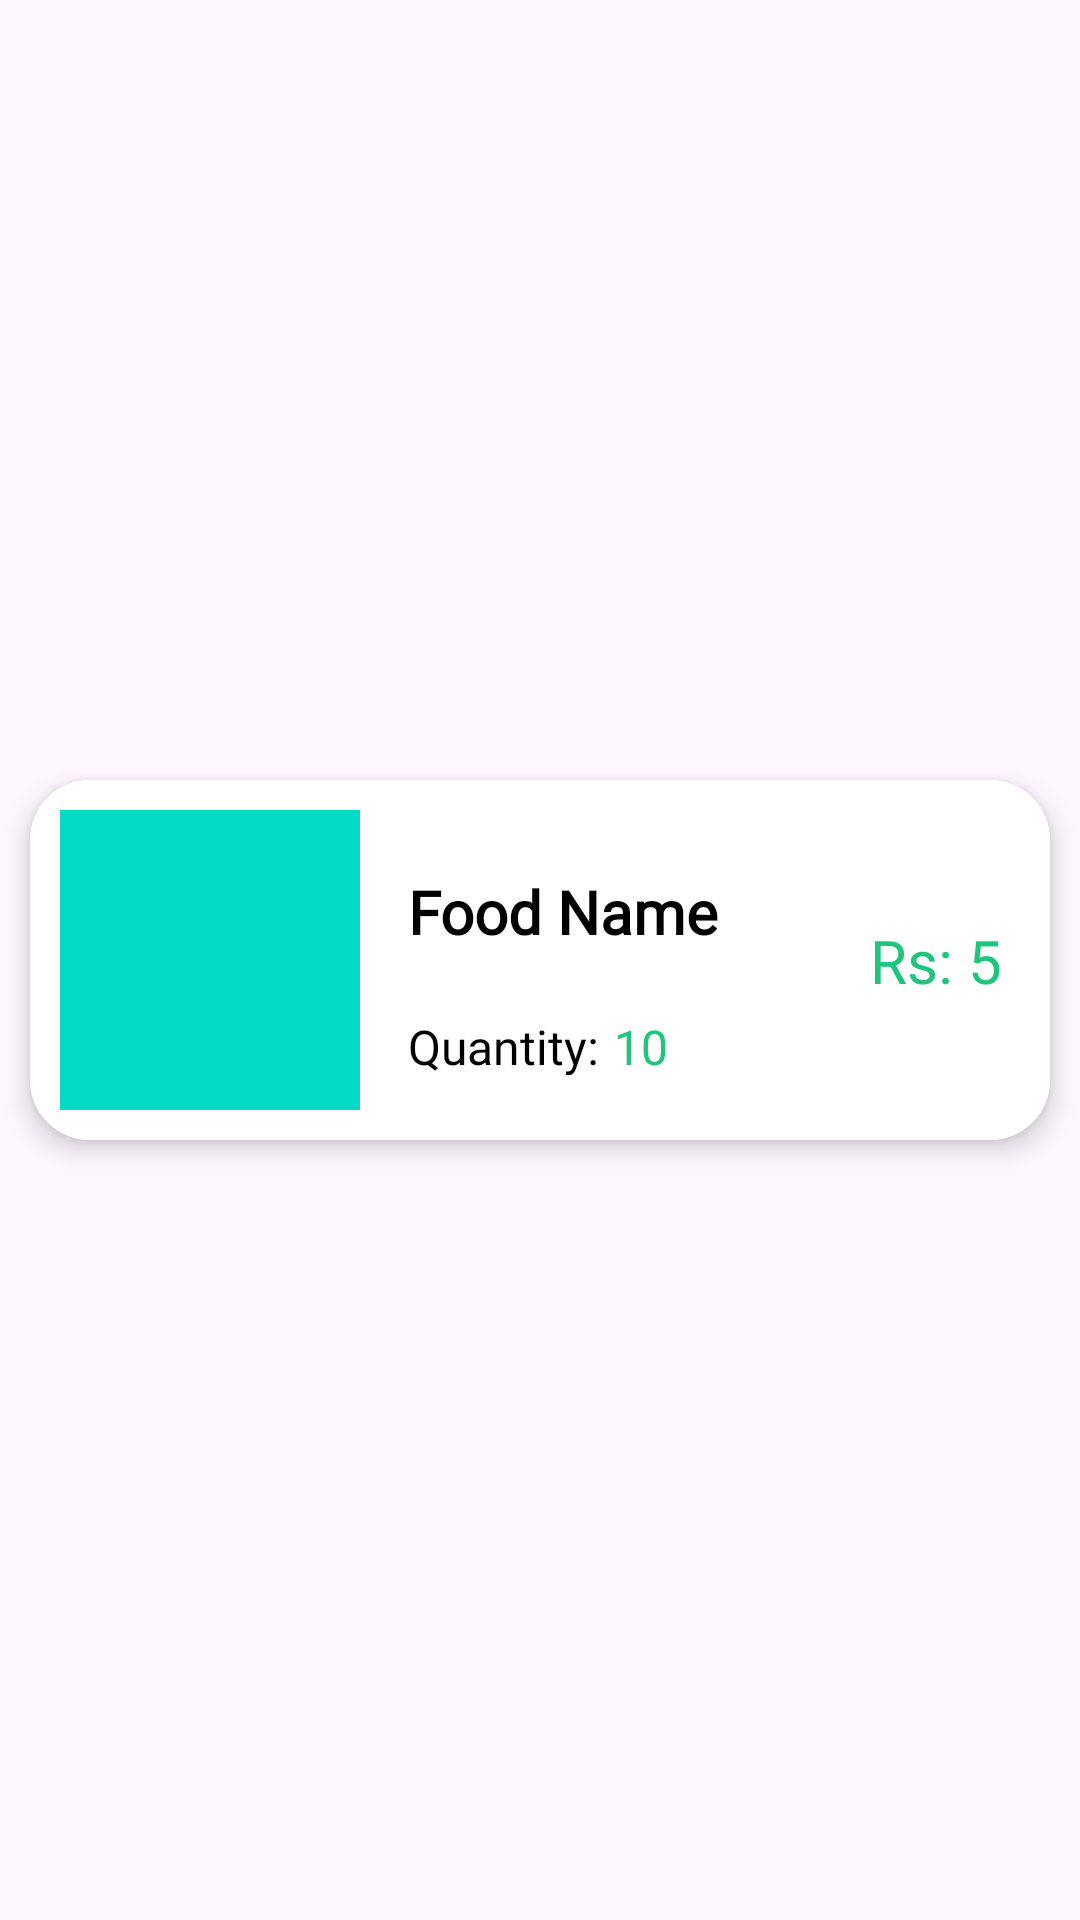

Here is an Android app screen rendered from its layout file. Give the layout XML and the strings, colors and styles it references.
<!-- AndroidManifest.xml: application theme Theme.PureVeg -->
<!-- res/layout/recent_buy_item.xml -->
<?xml version="1.0" encoding="utf-8"?>
<androidx.constraintlayout.widget.ConstraintLayout xmlns:android="http://schemas.android.com/apk/res/android"
    xmlns:tools="http://schemas.android.com/tools"
    android:layout_width="match_parent"
    android:layout_height="wrap_content"
    xmlns:app="http://schemas.android.com/apk/res-auto">

    <androidx.cardview.widget.CardView
        android:id="@+id/cvRecentItem"
        android:layout_width="match_parent"
        android:layout_height="wrap_content"
        android:layout_marginTop="10dp"
        android:layout_marginBottom="10dp"
        android:layout_marginStart="10dp"
        android:layout_marginEnd="10dp"
        app:cardCornerRadius="20dp"
        app:cardElevation="5dp"
        app:layout_constraintBottom_toBottomOf="parent"
        app:layout_constraintEnd_toEndOf="parent"
        app:layout_constraintStart_toStartOf="parent"
        app:layout_constraintTop_toTopOf="parent">

        <androidx.constraintlayout.widget.ConstraintLayout
            android:layout_width="match_parent"
            android:layout_height="match_parent"
            android:background="@color/white">

            <ImageView
                android:id="@+id/ivRecentBuyFood"
                android:layout_width="100dp"
                android:layout_height="100dp"
                android:layout_margin="10dp"
                android:contentDescription="Food's image"
                android:scaleType="centerCrop"
                android:src="@color/teal_200"
                app:layout_constraintBottom_toBottomOf="parent"
                app:layout_constraintStart_toStartOf="parent"
                app:layout_constraintTop_toTopOf="parent" />

            <TextView
                android:id="@+id/tvRecentFoodName"
                android:layout_width="wrap_content"
                android:layout_height="wrap_content"
                android:layout_marginStart="16dp"
                android:fontFamily="@font/yeonsung_regular"
                android:text="Food Name"
                android:textColor="@color/black"
                android:textSize="20sp"
                android:textStyle="bold"
                app:layout_constraintBottom_toTopOf="@+id/textView31"
                app:layout_constraintStart_toEndOf="@+id/ivRecentBuyFood"
                app:layout_constraintTop_toTopOf="@+id/ivRecentBuyFood" />

            <TextView
                android:id="@+id/textView31"
                android:layout_width="wrap_content"
                android:layout_height="wrap_content"
                android:text="Quantity:"
                android:textSize="16sp"
                android:layout_marginStart="16dp"
                android:textColor="@color/black"
                android:fontFamily="@font/lato_regular"
                app:layout_constraintBottom_toBottomOf="parent"
                app:layout_constraintEnd_toStartOf="@+id/tvRecentBuyItemQuantity"
                app:layout_constraintStart_toEndOf="@+id/ivRecentBuyFood"
                app:layout_constraintTop_toBottomOf="@+id/tvRecentFoodName" />

            <TextView
                android:id="@+id/tvRecentBuyItemQuantity"
                android:layout_width="wrap_content"
                android:layout_height="wrap_content"
                android:text="10"
                android:textSize="16sp"
                android:fontFamily="@font/lato_bold"
                android:textColor="@color/text_color"
                android:layout_marginStart="5dp"
                app:layout_constraintBottom_toBottomOf="parent"
                app:layout_constraintTop_toBottomOf="@+id/tvRecentFoodName"
                app:layout_constraintStart_toEndOf="@+id/textView31"
                tools:layout_editor_absoluteX="194dp" />

            <TextView
                android:id="@+id/tvRecentBuyPrice"
                android:layout_width="wrap_content"
                android:layout_height="wrap_content"
                android:layout_marginEnd="16dp"
                android:fontFamily="@font/lato_regular"
                android:text="Rs: 5"
                android:textColor="@color/text_color"
                android:textSize="20sp"
                app:layout_constraintBottom_toBottomOf="parent"
                app:layout_constraintEnd_toEndOf="parent"
                app:layout_constraintTop_toTopOf="parent" />

        </androidx.constraintlayout.widget.ConstraintLayout>
    </androidx.cardview.widget.CardView>
</androidx.constraintlayout.widget.ConstraintLayout>
<!-- resources referenced by this layout -->
<resources>
  <color name="black">#FF000000</color>
  <color name="teal_200">#FF03DAC5</color>
  <color name="text_color">#1FC57A</color>
  <color name="white">#FFFFFFFF</color>
  <style name="Theme.PureVeg" parent="Theme.Material3.Light.NoActionBar" />
</resources>
